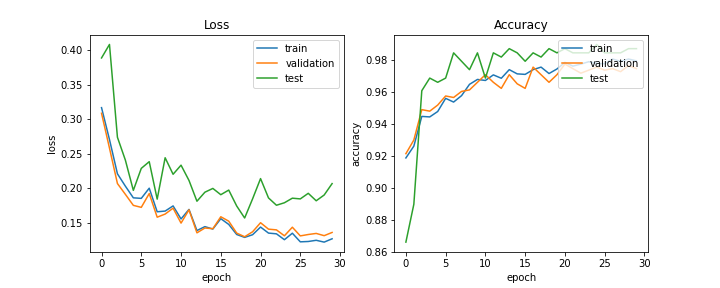

The data file committed next to this chart (first rows):
train_acc, train_loss, val_acc, val_loss, test_acc, test_loss, lr
0.9187, 0.3168, 0.9213, 0.3086, 0.8661, 0.3885, 0.0005
0.9261, 0.2706, 0.9299, 0.2583, 0.8898, 0.408, 0.0005
0.9446, 0.2212, 0.9488, 0.2071, 0.9606, 0.274, 0.0005
0.9443, 0.2033, 0.9479, 0.1915, 0.9685, 0.2409, 0.0005
0.9476, 0.1865, 0.9517, 0.1756, 0.9659, 0.1973, 0.0005
0.9559, 0.1857, 0.9573, 0.1727, 0.9685, 0.2291, 0.0005
0.9535, 0.2005, 0.9564, 0.1927, 0.9843, 0.2387, 0.00025
0.9575, 0.1664, 0.9602, 0.1585, 0.979, 0.1846, 0.00025
0.9646, 0.1674, 0.9611, 0.163, 0.9738, 0.2444, 0.00025
0.9677, 0.1748, 0.9659, 0.1716, 0.9843, 0.2205, 0.00025
0.967, 0.156, 0.9706, 0.15, 0.9685, 0.2337, 0.00025
0.9705, 0.1698, 0.9659, 0.1692, 0.9843, 0.2116, 0.00025
0.9684, 0.1393, 0.9621, 0.1359, 0.9816, 0.1816, 0.000125
0.9738, 0.1449, 0.9706, 0.1429, 0.9869, 0.1946, 0.000125
0.9711, 0.1414, 0.9649, 0.1419, 0.9843, 0.2001, 0.000125
0.9708, 0.1564, 0.9621, 0.1592, 0.979, 0.191, 0.000125
0.9738, 0.1481, 0.9754, 0.1528, 0.9843, 0.1977, 0.000125
0.9754, 0.1336, 0.9706, 0.1356, 0.9816, 0.1747, 0.000125
0.9713, 0.1294, 0.9659, 0.1303, 0.9869, 0.1574, 6.25e-05
0.9742, 0.1332, 0.9706, 0.1375, 0.9843, 0.1851, 6.25e-05
0.9783, 0.1443, 0.9773, 0.1506, 0.9869, 0.2143, 6.25e-05
0.976, 0.1356, 0.9744, 0.1413, 0.9843, 0.1864, 6.25e-05
0.9772, 0.1345, 0.9716, 0.1402, 0.9843, 0.1758, 6.25e-05
0.9787, 0.126, 0.9735, 0.1317, 0.9843, 0.1794, 6.25e-05
0.9777, 0.1354, 0.9754, 0.1441, 0.9895, 0.186, 5e-05
0.9775, 0.1229, 0.9735, 0.1315, 0.9843, 0.185, 5e-05
0.9804, 0.1234, 0.9744, 0.1335, 0.9843, 0.193, 5e-05
0.9789, 0.1252, 0.9725, 0.1351, 0.9843, 0.1822, 5e-05
0.9804, 0.1225, 0.9763, 0.1319, 0.9869, 0.1906, 5e-05
0.9792, 0.1274, 0.9744, 0.1365, 0.9869, 0.2071, 5e-05
